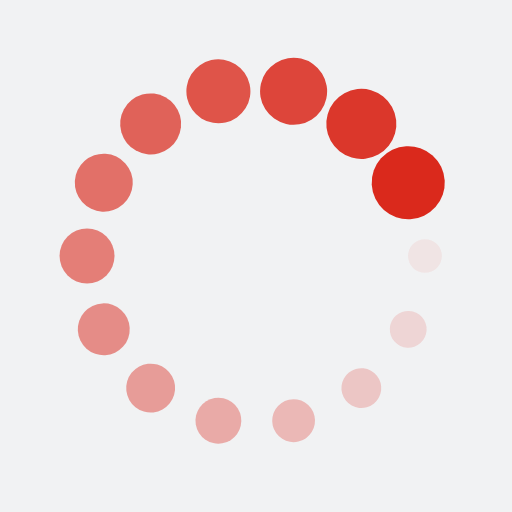
t = 0.00 s
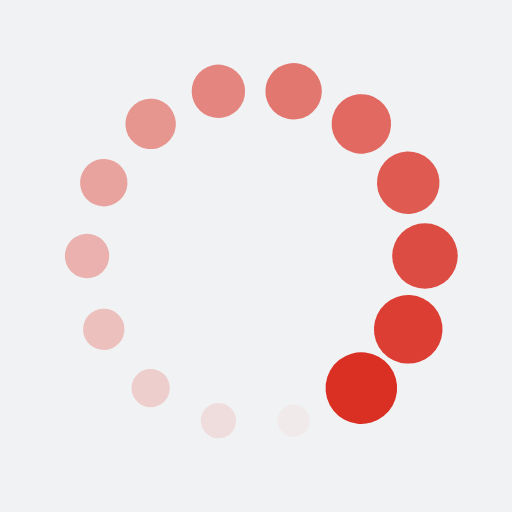
t = 0.22 s
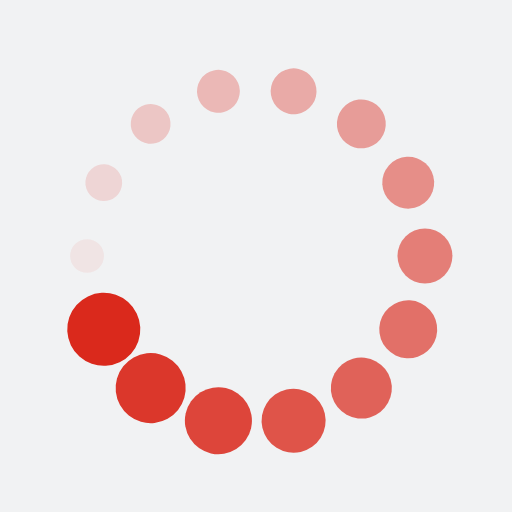
t = 0.44 s
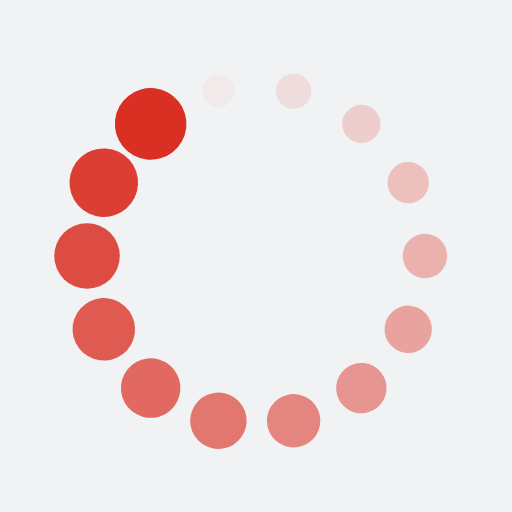
t = 0.65 s

The animated SVG that drew these frames (rendered in a browser with its animation timeline set to each time). Animation: 28 SMIL elements (animate=14,animateTransform=14); one cycle of 0.87 s, repeats indefinitely.

<?xml version="1.0" encoding="utf-8"?>
<svg xmlns="http://www.w3.org/2000/svg" xmlns:xlink="http://www.w3.org/1999/xlink" style="margin: auto; background: rgb(241, 242, 243); display: block; shape-rendering: auto;" width="203px" height="203px" viewBox="0 0 100 100" preserveAspectRatio="xMidYMid">
<g transform="translate(83,50)">
<g transform="rotate(0)">
<circle cx="0" cy="0" r="3" fill="#da291c" fill-opacity="1">
  <animateTransform attributeName="transform" type="scale" begin="-0.8074534161490683s" values="2.38 2.38;1 1" keyTimes="0;1" dur="0.8695652173913042s" repeatCount="indefinite"></animateTransform>
  <animate attributeName="fill-opacity" keyTimes="0;1" dur="0.8695652173913042s" repeatCount="indefinite" values="1;0" begin="-0.8074534161490683s"></animate>
</circle>
</g>
</g><g transform="translate(79.73197264077983,64.31816339087942)">
<g transform="rotate(25.714285714285715)">
<circle cx="0" cy="0" r="3" fill="#da291c" fill-opacity="0.9285714285714286">
  <animateTransform attributeName="transform" type="scale" begin="-0.7453416149068323s" values="2.38 2.38;1 1" keyTimes="0;1" dur="0.8695652173913042s" repeatCount="indefinite"></animateTransform>
  <animate attributeName="fill-opacity" keyTimes="0;1" dur="0.8695652173913042s" repeatCount="indefinite" values="1;0" begin="-0.7453416149068323s"></animate>
</circle>
</g>
</g><g transform="translate(70.5751634613382,75.80043892144498)">
<g transform="rotate(51.42857142857143)">
<circle cx="0" cy="0" r="3" fill="#da291c" fill-opacity="0.8571428571428571">
  <animateTransform attributeName="transform" type="scale" begin="-0.6832298136645962s" values="2.38 2.38;1 1" keyTimes="0;1" dur="0.8695652173913042s" repeatCount="indefinite"></animateTransform>
  <animate attributeName="fill-opacity" keyTimes="0;1" dur="0.8695652173913042s" repeatCount="indefinite" values="1;0" begin="-0.6832298136645962s"></animate>
</circle>
</g>
</g><g transform="translate(57.34319082055838,82.17262110200018)">
<g transform="rotate(77.14285714285715)">
<circle cx="0" cy="0" r="3" fill="#da291c" fill-opacity="0.7857142857142857">
  <animateTransform attributeName="transform" type="scale" begin="-0.6211180124223602s" values="2.38 2.38;1 1" keyTimes="0;1" dur="0.8695652173913042s" repeatCount="indefinite"></animateTransform>
  <animate attributeName="fill-opacity" keyTimes="0;1" dur="0.8695652173913042s" repeatCount="indefinite" values="1;0" begin="-0.6211180124223602s"></animate>
</circle>
</g>
</g><g transform="translate(42.65680917944162,82.17262110200018)">
<g transform="rotate(102.85714285714286)">
<circle cx="0" cy="0" r="3" fill="#da291c" fill-opacity="0.7142857142857143">
  <animateTransform attributeName="transform" type="scale" begin="-0.5590062111801242s" values="2.38 2.38;1 1" keyTimes="0;1" dur="0.8695652173913042s" repeatCount="indefinite"></animateTransform>
  <animate attributeName="fill-opacity" keyTimes="0;1" dur="0.8695652173913042s" repeatCount="indefinite" values="1;0" begin="-0.5590062111801242s"></animate>
</circle>
</g>
</g><g transform="translate(29.424836538661793,75.800438921445)">
<g transform="rotate(128.57142857142856)">
<circle cx="0" cy="0" r="3" fill="#da291c" fill-opacity="0.6428571428571429">
  <animateTransform attributeName="transform" type="scale" begin="-0.49689440993788814s" values="2.38 2.38;1 1" keyTimes="0;1" dur="0.8695652173913042s" repeatCount="indefinite"></animateTransform>
  <animate attributeName="fill-opacity" keyTimes="0;1" dur="0.8695652173913042s" repeatCount="indefinite" values="1;0" begin="-0.49689440993788814s"></animate>
</circle>
</g>
</g><g transform="translate(20.26802735922017,64.31816339087942)">
<g transform="rotate(154.2857142857143)">
<circle cx="0" cy="0" r="3" fill="#da291c" fill-opacity="0.5714285714285714">
  <animateTransform attributeName="transform" type="scale" begin="-0.43478260869565216s" values="2.38 2.38;1 1" keyTimes="0;1" dur="0.8695652173913042s" repeatCount="indefinite"></animateTransform>
  <animate attributeName="fill-opacity" keyTimes="0;1" dur="0.8695652173913042s" repeatCount="indefinite" values="1;0" begin="-0.43478260869565216s"></animate>
</circle>
</g>
</g><g transform="translate(17,50.00000000000001)">
<g transform="rotate(180)">
<circle cx="0" cy="0" r="3" fill="#da291c" fill-opacity="0.5">
  <animateTransform attributeName="transform" type="scale" begin="-0.37267080745341613s" values="2.38 2.38;1 1" keyTimes="0;1" dur="0.8695652173913042s" repeatCount="indefinite"></animateTransform>
  <animate attributeName="fill-opacity" keyTimes="0;1" dur="0.8695652173913042s" repeatCount="indefinite" values="1;0" begin="-0.37267080745341613s"></animate>
</circle>
</g>
</g><g transform="translate(20.268027359220167,35.68183660912059)">
<g transform="rotate(205.71428571428572)">
<circle cx="0" cy="0" r="3" fill="#da291c" fill-opacity="0.42857142857142855">
  <animateTransform attributeName="transform" type="scale" begin="-0.3105590062111801s" values="2.38 2.38;1 1" keyTimes="0;1" dur="0.8695652173913042s" repeatCount="indefinite"></animateTransform>
  <animate attributeName="fill-opacity" keyTimes="0;1" dur="0.8695652173913042s" repeatCount="indefinite" values="1;0" begin="-0.3105590062111801s"></animate>
</circle>
</g>
</g><g transform="translate(29.424836538661786,24.19956107855502)">
<g transform="rotate(231.42857142857142)">
<circle cx="0" cy="0" r="3" fill="#da291c" fill-opacity="0.35714285714285715">
  <animateTransform attributeName="transform" type="scale" begin="-0.24844720496894407s" values="2.38 2.38;1 1" keyTimes="0;1" dur="0.8695652173913042s" repeatCount="indefinite"></animateTransform>
  <animate attributeName="fill-opacity" keyTimes="0;1" dur="0.8695652173913042s" repeatCount="indefinite" values="1;0" begin="-0.24844720496894407s"></animate>
</circle>
</g>
</g><g transform="translate(42.656809179441616,17.82737889799982)">
<g transform="rotate(257.1428571428571)">
<circle cx="0" cy="0" r="3" fill="#da291c" fill-opacity="0.2857142857142857">
  <animateTransform attributeName="transform" type="scale" begin="-0.18633540372670807s" values="2.38 2.38;1 1" keyTimes="0;1" dur="0.8695652173913042s" repeatCount="indefinite"></animateTransform>
  <animate attributeName="fill-opacity" keyTimes="0;1" dur="0.8695652173913042s" repeatCount="indefinite" values="1;0" begin="-0.18633540372670807s"></animate>
</circle>
</g>
</g><g transform="translate(57.34319082055834,17.827378897999814)">
<g transform="rotate(282.85714285714283)">
<circle cx="0" cy="0" r="3" fill="#da291c" fill-opacity="0.21428571428571427">
  <animateTransform attributeName="transform" type="scale" begin="-0.12422360248447203s" values="2.38 2.38;1 1" keyTimes="0;1" dur="0.8695652173913042s" repeatCount="indefinite"></animateTransform>
  <animate attributeName="fill-opacity" keyTimes="0;1" dur="0.8695652173913042s" repeatCount="indefinite" values="1;0" begin="-0.12422360248447203s"></animate>
</circle>
</g>
</g><g transform="translate(70.5751634613382,24.199561078555014)">
<g transform="rotate(308.5714285714286)">
<circle cx="0" cy="0" r="3" fill="#da291c" fill-opacity="0.14285714285714285">
  <animateTransform attributeName="transform" type="scale" begin="-0.06211180124223602s" values="2.38 2.38;1 1" keyTimes="0;1" dur="0.8695652173913042s" repeatCount="indefinite"></animateTransform>
  <animate attributeName="fill-opacity" keyTimes="0;1" dur="0.8695652173913042s" repeatCount="indefinite" values="1;0" begin="-0.06211180124223602s"></animate>
</circle>
</g>
</g><g transform="translate(79.73197264077984,35.6818366091206)">
<g transform="rotate(334.2857142857144)">
<circle cx="0" cy="0" r="3" fill="#da291c" fill-opacity="0.07142857142857142">
  <animateTransform attributeName="transform" type="scale" begin="0s" values="2.38 2.38;1 1" keyTimes="0;1" dur="0.8695652173913042s" repeatCount="indefinite"></animateTransform>
  <animate attributeName="fill-opacity" keyTimes="0;1" dur="0.8695652173913042s" repeatCount="indefinite" values="1;0" begin="0s"></animate>
</circle>
</g>
</g>
<!-- [ldio] generated by https://loading.io/ --></svg>
